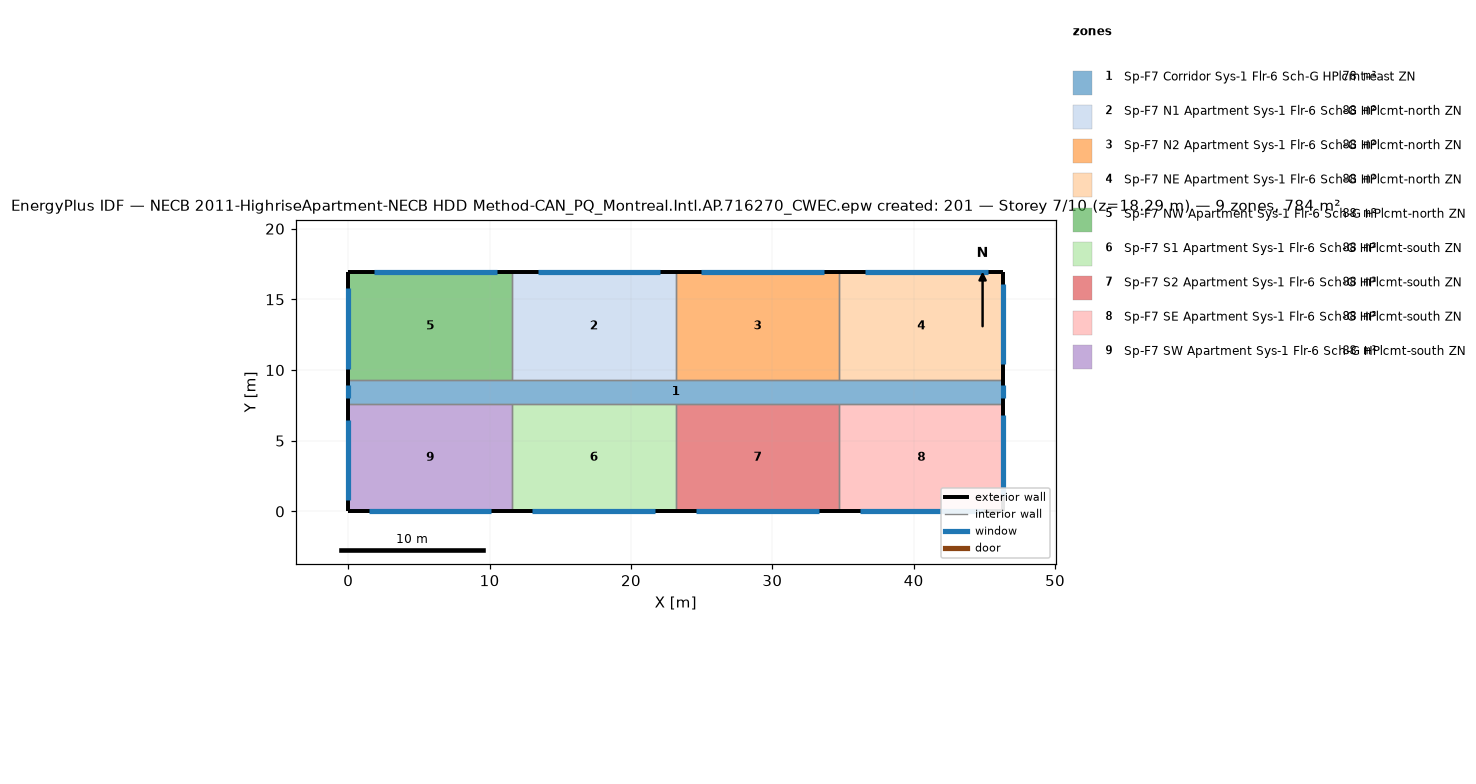
=== STOREY PLAN SPEC (per zone: floor XY polygon, exterior-wall plan segments, windows/doors) ===
zone 1: Sp-F7 Corridor Sys-1 Flr-6 Sch-G HPlcmt-east ZN  (77.7 m²)
  floor: (46.33, 9.30) (46.33, 7.62) (0.00, 7.62) (0.00, 9.30)
  exterior wall: (46.33, 7.62) – (46.33, 9.30)  [1.7 m]
    window: (46.33, 8.00) – (46.33, 8.91)  [1.1 m²]
  exterior wall: (0.00, 9.30) – (0.00, 7.62)  [1.7 m]
    window: (0.00, 8.91) – (0.00, 8.00)  [1.1 m²]
  interior walls: 8
zone 2: Sp-F7 N1 Apartment Sys-1 Flr-6 Sch-G HPlcmt-north ZN  (88.2 m²)
  floor: (23.16, 16.92) (23.16, 9.30) (11.58, 9.30) (11.58, 16.92)
  exterior wall: (23.16, 16.92) – (11.58, 16.92)  [11.6 m]
    window: (22.08, 16.92) – (13.40, 16.92)  [10.6 m²]
  interior walls: 3
zone 3: Sp-F7 N2 Apartment Sys-1 Flr-6 Sch-G HPlcmt-north ZN  (88.2 m²)
  floor: (34.75, 16.92) (34.75, 9.30) (23.16, 9.30) (23.16, 16.92)
  exterior wall: (34.75, 16.92) – (23.16, 16.92)  [11.6 m]
    window: (33.66, 16.92) – (24.98, 16.92)  [10.6 m²]
  interior walls: 3
zone 4: Sp-F7 NE Apartment Sys-1 Flr-6 Sch-G HPlcmt-north ZN  (88.2 m²)
  floor: (46.33, 16.92) (46.33, 9.30) (34.75, 9.30) (34.75, 16.92)
  exterior wall: (46.33, 9.30) – (46.33, 16.92)  [7.6 m]
    window: (46.33, 10.40) – (46.33, 16.11)  [7.0 m²]
  exterior wall: (46.33, 16.92) – (34.75, 16.92)  [11.6 m]
    window: (45.25, 16.92) – (36.56, 16.92)  [10.6 m²]
  interior walls: 2
zone 5: Sp-F7 NW Apartment Sys-1 Flr-6 Sch-G HPlcmt-north ZN  (88.2 m²)
  floor: (11.58, 16.92) (11.58, 9.30) (0.00, 9.30) (0.00, 16.92)
  exterior wall: (11.58, 16.92) – (0.00, 16.92)  [11.6 m]
    window: (10.50, 16.92) – (1.81, 16.92)  [10.6 m²]
  exterior wall: (0.00, 16.92) – (0.00, 9.30)  [7.6 m]
    window: (0.00, 15.80) – (0.00, 10.08)  [7.0 m²]
  interior walls: 2
zone 6: Sp-F7 S1 Apartment Sys-1 Flr-6 Sch-G HPlcmt-south ZN  (88.2 m²)
  floor: (23.16, 7.62) (23.16, 0.00) (11.58, 0.00) (11.58, 7.62)
  exterior wall: (11.58, 0.00) – (23.16, 0.00)  [11.6 m]
    window: (13.03, 0.00) – (21.72, 0.00)  [10.6 m²]
  interior walls: 3
zone 7: Sp-F7 S2 Apartment Sys-1 Flr-6 Sch-G HPlcmt-south ZN  (88.2 m²)
  floor: (34.75, 7.62) (34.75, 0.00) (23.16, 0.00) (23.16, 7.62)
  exterior wall: (23.16, 0.00) – (34.75, 0.00)  [11.6 m]
    window: (24.61, 0.00) – (33.30, 0.00)  [10.6 m²]
  interior walls: 3
zone 8: Sp-F7 SE Apartment Sys-1 Flr-6 Sch-G HPlcmt-south ZN  (88.2 m²)
  floor: (46.33, 7.62) (46.33, 0.00) (34.75, 0.00) (34.75, 7.62)
  exterior wall: (46.33, 0.00) – (46.33, 7.62)  [7.6 m]
    window: (46.33, 1.10) – (46.33, 6.81)  [7.0 m²]
  exterior wall: (34.75, 0.00) – (46.33, 0.00)  [11.6 m]
    window: (36.19, 0.00) – (44.88, 0.00)  [10.6 m²]
  interior walls: 2
zone 9: Sp-F7 SW Apartment Sys-1 Flr-6 Sch-G HPlcmt-south ZN  (88.2 m²)
  floor: (11.58, 7.62) (11.58, 0.00) (0.00, 0.00) (0.00, 7.62)
  exterior wall: (0.00, 0.00) – (11.58, 0.00)  [11.6 m]
    window: (1.45, 0.00) – (10.13, 0.00)  [10.6 m²]
  exterior wall: (0.00, 7.62) – (0.00, 0.00)  [7.6 m]
    window: (0.00, 6.50) – (0.00, 0.79)  [7.0 m²]
  interior walls: 2

=== DERIVED (storey summary) ===
Building: NECB 2011-HighriseApartment-NECB HDD Method-CAN_PQ_Montreal.Intl.AP.716270_CWEC.epw created: 201
Storey: 7 of 10  (floor level z = 18.29 m)
Storey gross floor area: 783.6 m²
Zones on this storey: 9
  - Sp-F7 Corridor Sys-1 Flr-6 Sch-G HPlcmt-east ZN: floor 77.7 m²; exterior wall 3.4 m (10.2 m²); 2 window(s) 2.2 m²; WWR 21.8%
  - Sp-F7 N1 Apartment Sys-1 Flr-6 Sch-G HPlcmt-north ZN: floor 88.2 m²; exterior wall 11.6 m (35.3 m²); 1 window(s) 10.6 m²; WWR 30.0%
  - Sp-F7 N2 Apartment Sys-1 Flr-6 Sch-G HPlcmt-north ZN: floor 88.2 m²; exterior wall 11.6 m (35.3 m²); 1 window(s) 10.6 m²; WWR 30.0%
  - Sp-F7 NE Apartment Sys-1 Flr-6 Sch-G HPlcmt-north ZN: floor 88.2 m²; exterior wall 19.2 m (58.5 m²); 2 window(s) 17.6 m²; WWR 30.0%
  - Sp-F7 NW Apartment Sys-1 Flr-6 Sch-G HPlcmt-north ZN: floor 88.2 m²; exterior wall 19.2 m (58.5 m²); 2 window(s) 17.6 m²; WWR 30.0%
  - Sp-F7 S1 Apartment Sys-1 Flr-6 Sch-G HPlcmt-south ZN: floor 88.2 m²; exterior wall 11.6 m (35.3 m²); 1 window(s) 10.6 m²; WWR 30.0%
  - Sp-F7 S2 Apartment Sys-1 Flr-6 Sch-G HPlcmt-south ZN: floor 88.2 m²; exterior wall 11.6 m (35.3 m²); 1 window(s) 10.6 m²; WWR 30.0%
  - Sp-F7 SE Apartment Sys-1 Flr-6 Sch-G HPlcmt-south ZN: floor 88.2 m²; exterior wall 19.2 m (58.5 m²); 2 window(s) 17.6 m²; WWR 30.0%
  - Sp-F7 SW Apartment Sys-1 Flr-6 Sch-G HPlcmt-south ZN: floor 88.2 m²; exterior wall 19.2 m (58.5 m²); 2 window(s) 17.6 m²; WWR 30.0%
Zone adjacency (shared interzone walls):
  - Sp-F7 Corridor Sys-1 Flr-6 Sch-G HPlcmt-east ZN ↔ Sp-F7 N1 Apartment Sys-1 Flr-6 Sch-G HPlcmt-north ZN
  - Sp-F7 Corridor Sys-1 Flr-6 Sch-G HPlcmt-east ZN ↔ Sp-F7 N2 Apartment Sys-1 Flr-6 Sch-G HPlcmt-north ZN
  - Sp-F7 Corridor Sys-1 Flr-6 Sch-G HPlcmt-east ZN ↔ Sp-F7 NE Apartment Sys-1 Flr-6 Sch-G HPlcmt-north ZN
  - Sp-F7 Corridor Sys-1 Flr-6 Sch-G HPlcmt-east ZN ↔ Sp-F7 NW Apartment Sys-1 Flr-6 Sch-G HPlcmt-north ZN
  - Sp-F7 Corridor Sys-1 Flr-6 Sch-G HPlcmt-east ZN ↔ Sp-F7 S1 Apartment Sys-1 Flr-6 Sch-G HPlcmt-south ZN
  - Sp-F7 Corridor Sys-1 Flr-6 Sch-G HPlcmt-east ZN ↔ Sp-F7 S2 Apartment Sys-1 Flr-6 Sch-G HPlcmt-south ZN
  - Sp-F7 Corridor Sys-1 Flr-6 Sch-G HPlcmt-east ZN ↔ Sp-F7 SE Apartment Sys-1 Flr-6 Sch-G HPlcmt-south ZN
  - Sp-F7 Corridor Sys-1 Flr-6 Sch-G HPlcmt-east ZN ↔ Sp-F7 SW Apartment Sys-1 Flr-6 Sch-G HPlcmt-south ZN
  - Sp-F7 N1 Apartment Sys-1 Flr-6 Sch-G HPlcmt-north ZN ↔ Sp-F7 N2 Apartment Sys-1 Flr-6 Sch-G HPlcmt-north ZN
  - Sp-F7 N1 Apartment Sys-1 Flr-6 Sch-G HPlcmt-north ZN ↔ Sp-F7 NW Apartment Sys-1 Flr-6 Sch-G HPlcmt-north ZN
  - Sp-F7 N2 Apartment Sys-1 Flr-6 Sch-G HPlcmt-north ZN ↔ Sp-F7 NE Apartment Sys-1 Flr-6 Sch-G HPlcmt-north ZN
  - Sp-F7 S1 Apartment Sys-1 Flr-6 Sch-G HPlcmt-south ZN ↔ Sp-F7 S2 Apartment Sys-1 Flr-6 Sch-G HPlcmt-south ZN
  - Sp-F7 S1 Apartment Sys-1 Flr-6 Sch-G HPlcmt-south ZN ↔ Sp-F7 SW Apartment Sys-1 Flr-6 Sch-G HPlcmt-south ZN
  - Sp-F7 S2 Apartment Sys-1 Flr-6 Sch-G HPlcmt-south ZN ↔ Sp-F7 SE Apartment Sys-1 Flr-6 Sch-G HPlcmt-south ZN